The GitHub repository uwenayoallain/alu-mlp-summative contains a labelled image folder "data" with 5 categories: cercospora leaf spot, healthy, leaf miner, phoma leaf disease, coffee leaf rust. Examples follow, each with its label.

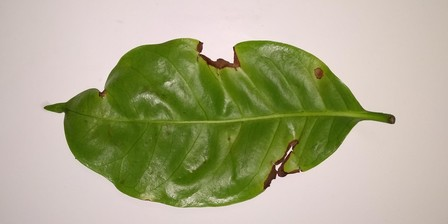
Label: phoma leaf disease

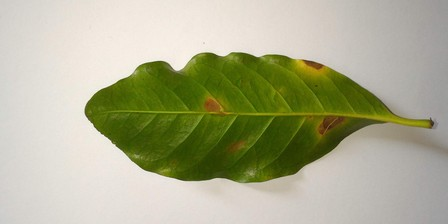
Label: leaf miner

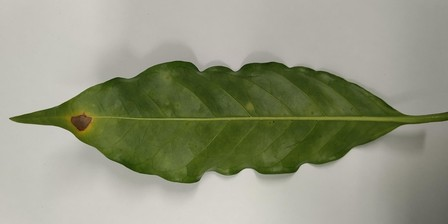
Label: cercospora leaf spot

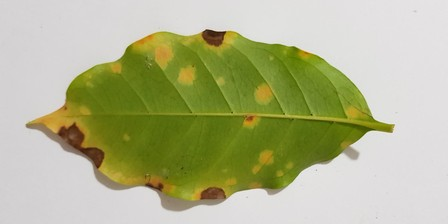
Label: coffee leaf rust

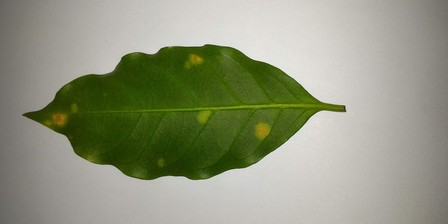
Label: coffee leaf rust

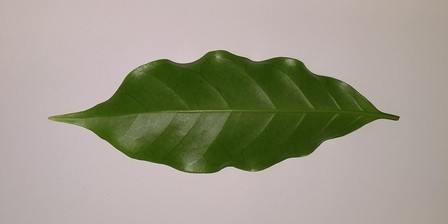
Label: healthy
